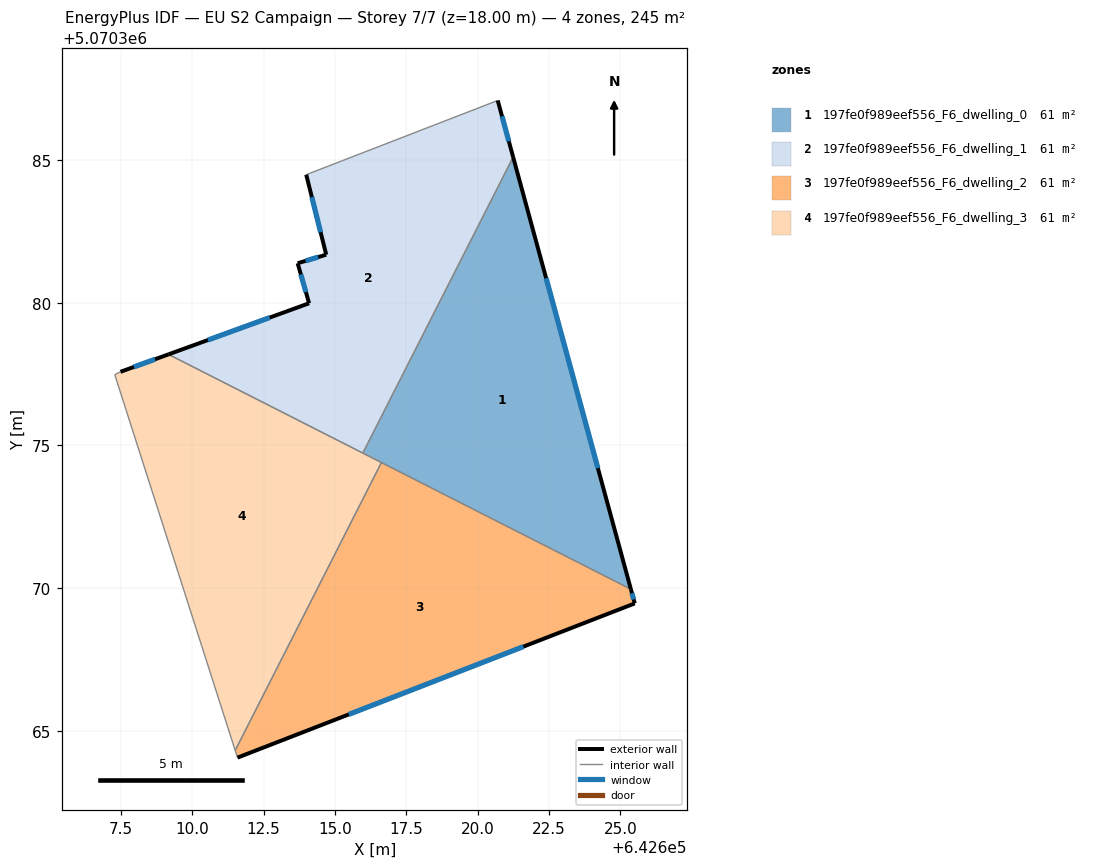
=== STOREY PLAN SPEC (per zone: floor XY polygon, exterior-wall plan segments, windows/doors) ===
zone 1: 197fe0f989eef556_F6_dwelling_0  (61.2 m²)
  floor: (642625.36, 5070369.97) (642621.24, 5070385.10) (642615.98, 5070374.73)
  exterior wall: (642621.24, 5070385.10) – (642625.36, 5070369.97)  [15.7 m]
    window: (642622.40, 5070380.86) – (642624.21, 5070374.21)  [9.1 m²]
  interior walls: 3
zone 2: 197fe0f989eef556_F6_dwelling_1  (61.2 m²)
  floor: (642615.98, 5070374.73) (642621.24, 5070385.10) (642620.70, 5070387.08) (642613.99, 5070384.48) (642614.69, 5070381.68) (642613.69, 5070381.38) (642614.09, 5070379.98) (642609.17, 5070378.19)
  exterior wall: (642620.70, 5070387.08) – (642621.24, 5070385.10)  [2.1 m]
    window: (642620.85, 5070386.53) – (642621.09, 5070385.65)  [1.2 m²]
  exterior wall: (642609.17, 5070378.19) – (642614.09, 5070379.98)  [5.2 m]
    window: (642610.55, 5070378.69) – (642612.72, 5070379.48)  [3.0 m²]
  exterior wall: (642614.09, 5070379.98) – (642613.69, 5070381.38)  [1.5 m]
    window: (642613.98, 5070380.37) – (642613.81, 5070380.99)  [0.8 m²]
  exterior wall: (642613.69, 5070381.38) – (642614.69, 5070381.68)  [1.0 m]
    window: (642613.97, 5070381.47) – (642614.41, 5070381.60)  [0.6 m²]
  exterior wall: (642614.69, 5070381.68) – (642613.99, 5070384.48)  [2.9 m]
    window: (642614.50, 5070382.47) – (642614.19, 5070383.70)  [1.7 m²]
  interior walls: 3
zone 3: 197fe0f989eef556_F6_dwelling_2  (61.2 m²)
  floor: (642625.50, 5070369.47) (642625.36, 5070369.97) (642616.63, 5070374.40) (642611.51, 5070364.32) (642611.59, 5070364.07)
  exterior wall: (642625.36, 5070369.97) – (642625.50, 5070369.47)  [0.5 m]
    window: (642625.40, 5070369.83) – (642625.46, 5070369.61)  [0.3 m²]
  exterior wall: (642625.50, 5070369.47) – (642611.59, 5070364.07)  [14.9 m]
    window: (642621.60, 5070367.96) – (642615.49, 5070365.58)  [8.7 m²]
  interior walls: 3
zone 4: 197fe0f989eef556_F6_dwelling_3  (61.2 m²)
  floor: (642611.51, 5070364.32) (642616.63, 5070374.40) (642609.17, 5070378.19) (642607.49, 5070377.58) (642607.29, 5070377.48)
  exterior wall: (642607.49, 5070377.58) – (642609.17, 5070378.19)  [1.8 m]
    window: (642607.96, 5070377.75) – (642608.70, 5070378.02)  [1.0 m²]
  interior walls: 5

=== DERIVED (storey summary) ===
Building: EU S2 Campaign
Storey: 7 of 7  (floor level z = 18.00 m)
Storey gross floor area: 244.8 m²
Zones on this storey: 4
  - 197fe0f989eef556_F6_dwelling_0: floor 61.2 m²; exterior wall 15.7 m (47.1 m²); 1 window(s) 9.1 m²; WWR 19.3%
  - 197fe0f989eef556_F6_dwelling_1: floor 61.2 m²; exterior wall 12.7 m (38.1 m²); 5 window(s) 7.4 m²; WWR 19.3%
  - 197fe0f989eef556_F6_dwelling_2: floor 61.2 m²; exterior wall 15.4 m (46.3 m²); 2 window(s) 9.0 m²; WWR 19.3%
  - 197fe0f989eef556_F6_dwelling_3: floor 61.2 m²; exterior wall 1.8 m (5.4 m²); 1 window(s) 1.0 m²; WWR 19.3%
Zone adjacency (shared interzone walls):
  - 197fe0f989eef556_F6_dwelling_0 ↔ 197fe0f989eef556_F6_dwelling_1
  - 197fe0f989eef556_F6_dwelling_0 ↔ 197fe0f989eef556_F6_dwelling_2
  - 197fe0f989eef556_F6_dwelling_0 ↔ 197fe0f989eef556_F6_dwelling_3
  - 197fe0f989eef556_F6_dwelling_1 ↔ 197fe0f989eef556_F6_dwelling_3
  - 197fe0f989eef556_F6_dwelling_2 ↔ 197fe0f989eef556_F6_dwelling_3